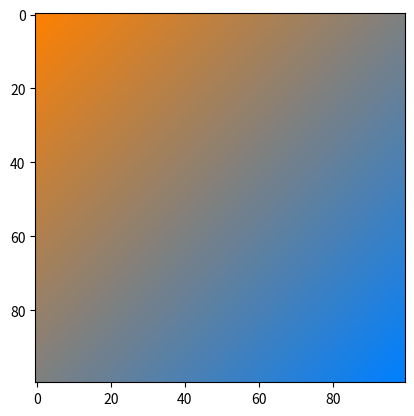

Write Python code to recreate this figure.
import numpy as np, matplotlib.pyplot as plt

def lerp(v0, v1, t):
    return (1 - t) * v0 + t * v1

size = 100
image = np.zeros((size, size, 3), dtype="uint8")
assert image.shape[0] == image.shape[1]

color1 = [255, 128, 0]
color2 = [0, 128, 255]

for i, v in enumerate(np.linspace(0, 1, image.shape[0])):
    r = lerp(color1[0], color2[0], v)
    g = lerp(color1[1], color2[1], v)
    b = lerp(color1[2], color2[2], v)
    image[i, i, :] = [r, g, b]

for i in range(size-1):
    j = 0
    while j != i:
        j+=1
        if i+j < size:
            image[i+j, i-j], image[i+j-1, i-j], image[i+j, i-j+1]  = image[i, i], image[i, i], image[i, i]
            image[i-j, i+j], image[i-j+1, i+j], image[i-j, i+j-1]  = image[i, i], image[i, i], image[i, i]
image[size-1, 0], image[0, size-1]= image[size-2, 1], image[1, size-2]


plt.figure(1)
plt.imshow(image)
plt.show()